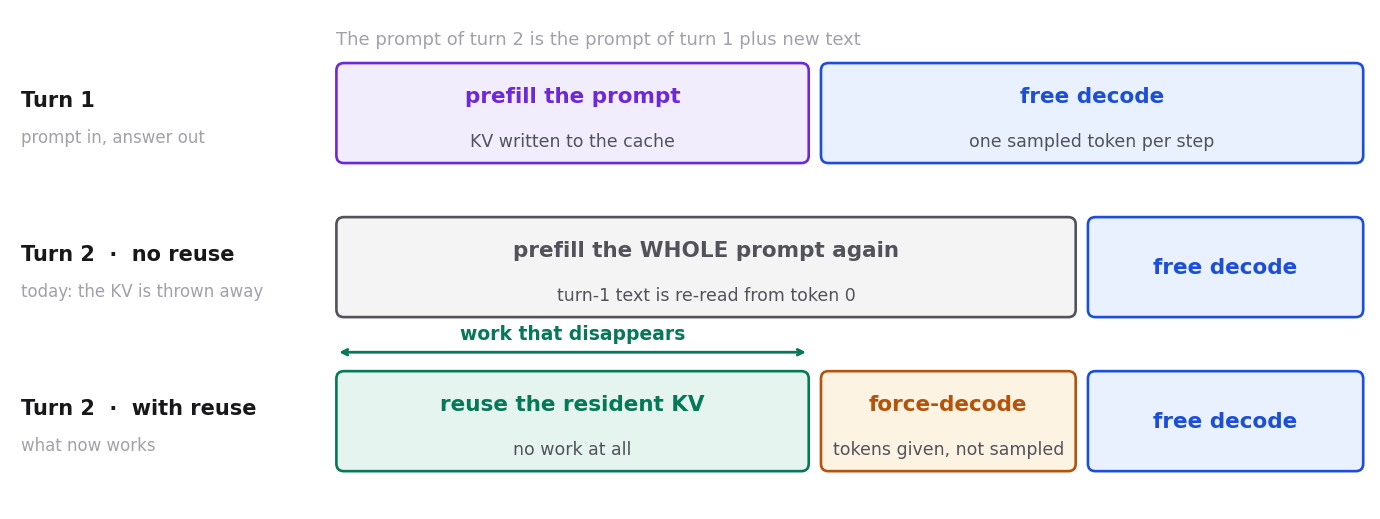

Reproduce this figure in Python. (Note: this script raises an exception after producing the figure.)
#!/usr/bin/env python3
"""Diagram: what retain + force-decode does to a second-turn prompt."""
import matplotlib
matplotlib.use("Agg")
import matplotlib.pyplot as plt
from matplotlib.patches import FancyBboxPatch

INK, BODY, MUTED = "#18181B", "#52525B", "#A1A1AA"
VIOLET, BLUE, GREEN, AMBER = "#6D28D9", "#1D4ED8", "#047857", "#B45309"
TV, TB, TG, TA = "#F2EDFD", "#E9F0FE", "#E5F4EE", "#FDF3E3"
F = "DejaVu Sans"

fig = plt.figure(figsize=(13.6, 5.0), dpi=210)
ax = fig.add_axes([0, 0, 1, 1])
ax.set_xlim(0, 100); ax.set_ylim(0, 37); ax.axis("off")

def bar(x, y, w, h, fill, edge, label, sub=None):
    ax.add_patch(FancyBboxPatch((x, y), w, h, boxstyle="round,pad=0,rounding_size=0.55",
                                fc=fill, ec=edge, lw=1.9))
    ax.text(x + w / 2, y + h / 2 + (1.25 if sub else 0), label, ha="center", va="center",
            fontsize=15.5, color=edge, fontweight="bold", family=F)
    if sub:
        ax.text(x + w / 2, y + h / 2 - 2.05, sub, ha="center", va="center",
                fontsize=12.5, color=BODY, family=F)

def lane(y, tag, note):
    ax.text(0.8, y + 4.7, tag, fontsize=15, color=INK, fontweight="bold",
            va="center", family=F)
    ax.text(0.8, y + 1.9, note, fontsize=12, color=MUTED, va="center", family=F)

X0, W, H = 24, 75.5, 7.4

lane(25.6, "Turn 1", "prompt in, answer out")
bar(X0, 25.6, W * 0.46, H, TV, VIOLET, "prefill the prompt", "KV written to the cache")
bar(X0 + W * 0.46 + 0.9, 25.6, W * 0.54 - 0.9, H, TB, BLUE, "free decode",
    "one sampled token per step")

lane(14.2, "Turn 2  ·  no reuse", "today: the KV is thrown away")
bar(X0, 14.2, W * 0.72, H, "#F4F4F5", BODY, "prefill the WHOLE prompt again",
    "turn-1 text is re-read from token 0")
bar(X0 + W * 0.72 + 0.9, 14.2, W * 0.28 - 0.9, H, TB, BLUE, "free decode", None)

lane(2.8, "Turn 2  ·  with reuse", "what now works")
bar(X0, 2.8, W * 0.46, H, TG, GREEN, "reuse the resident KV", "no work at all")
bar(X0 + W * 0.46 + 0.9, 2.8, W * 0.26 - 0.9, H, TA, AMBER, "force-decode",
    "tokens given, not sampled")
bar(X0 + W * 0.72 + 0.9, 2.8, W * 0.28 - 0.9, H, TB, BLUE, "free decode", None)

ax.annotate("", xy=(X0, 11.6), xytext=(X0 + W * 0.46, 11.6),
            arrowprops=dict(arrowstyle="<->", color=GREEN, lw=2))
ax.text(X0 + W * 0.23, 12.3, "work that disappears", ha="center", va="bottom",
        fontsize=13.5, color=GREEN, fontweight="bold", family=F)

ax.text(X0, 34.4, "The prompt of turn 2 is the prompt of turn 1 plus new text",
        fontsize=13, color=MUTED, family=F)

fig.savefig("/tmp/claude-1023/-home-lexu-WaferEngine-staging/a95262c6-8919-43d3-a293-b720d73d7eac/scratchpad/fig_forcedecode.png",
            facecolor="white")
print("ok")
